Run: headless pygame with SDL's dummy video driver; simulated clock (each Clock.tick advances the game by its frame time, no real sleeping); random seed 0; keys injected as events and as key.get_pressed() state; no mouse input.
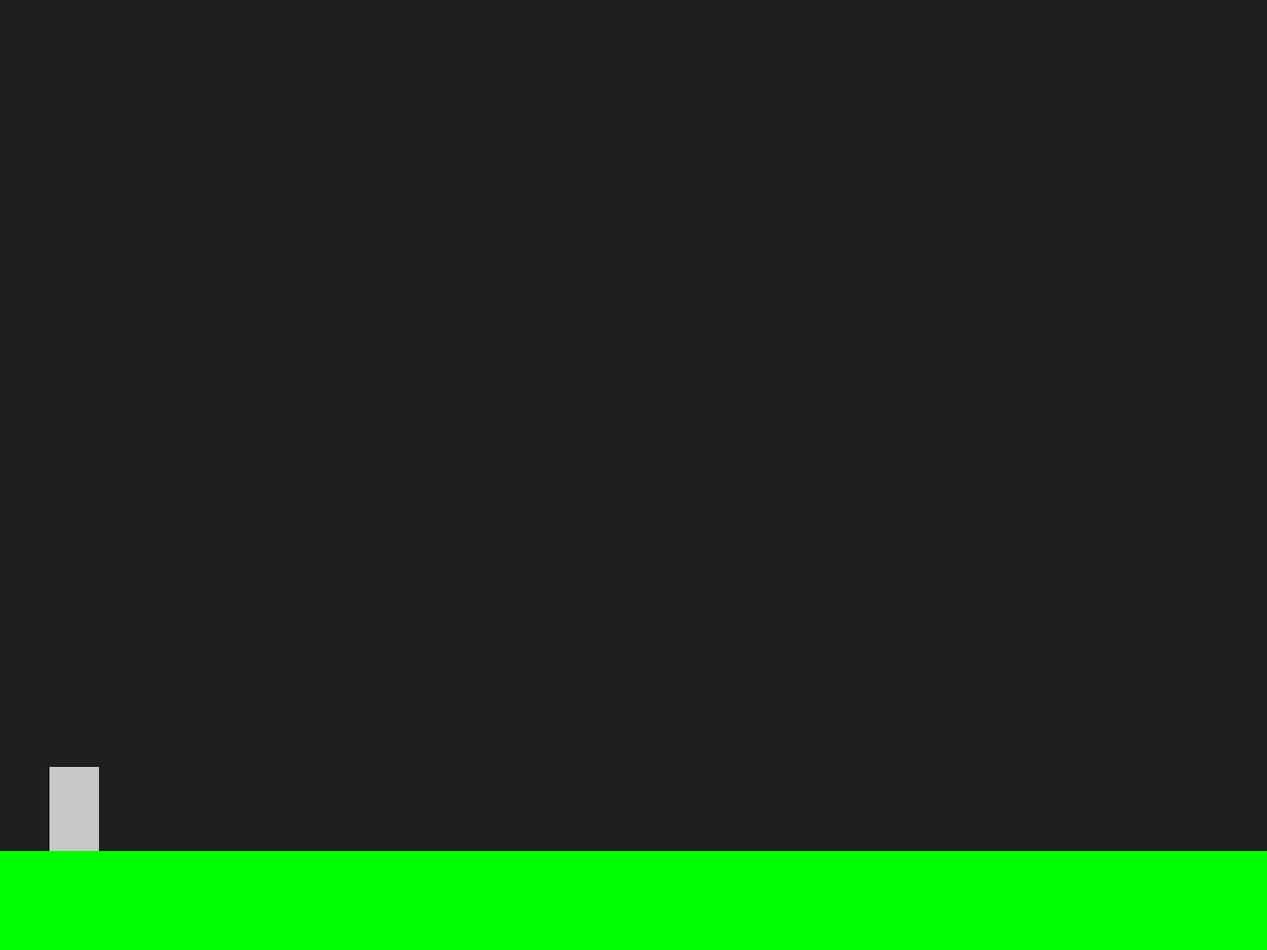
Frame 1 of 4 · flips 1–60 · no input
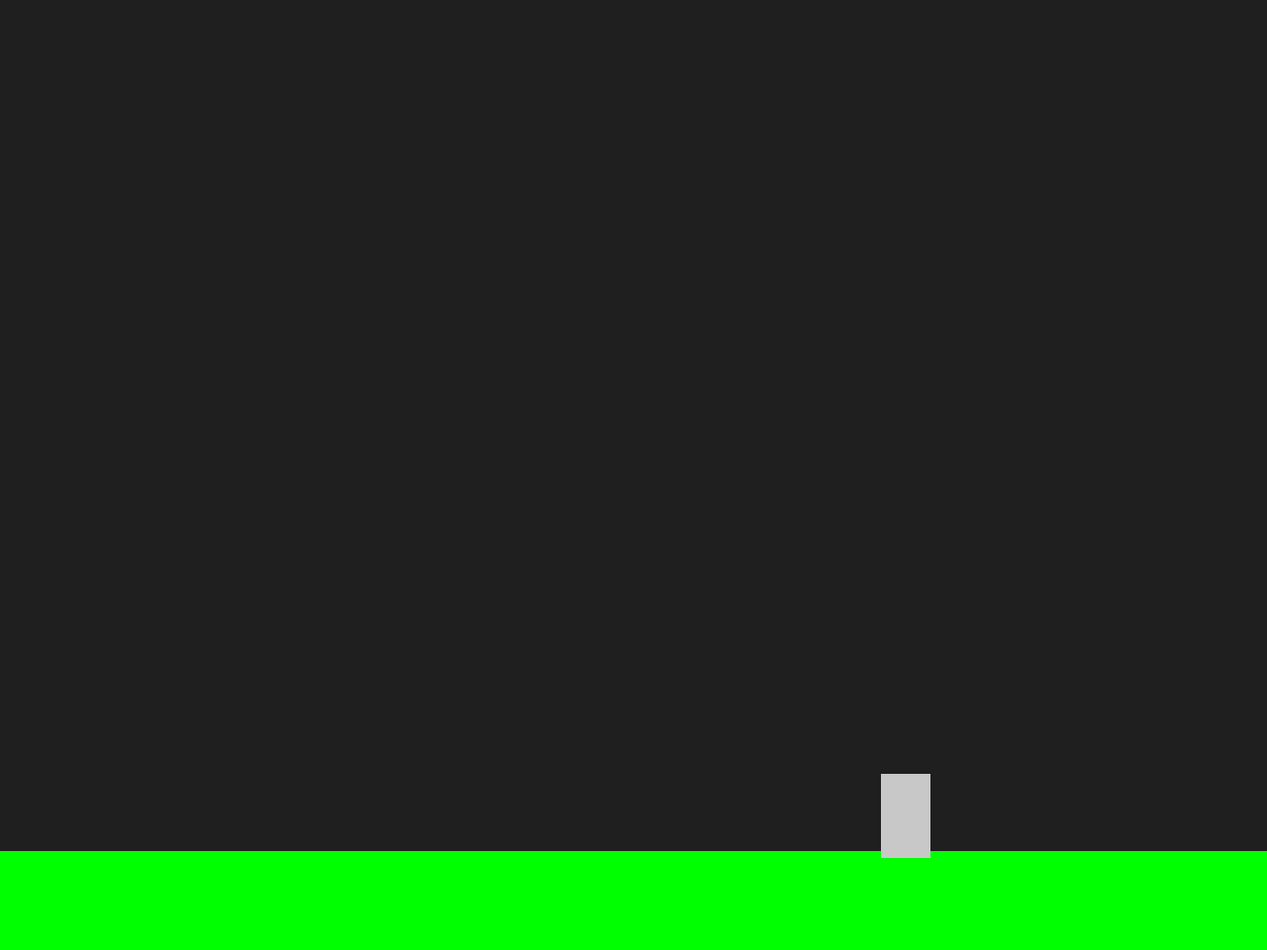
Frame 2 of 4 · flips 61–180 · tapped SPACE, RETURN · held RIGHT (→), D
Frame 3 of 4 · flips 181–300 · held DOWN (↓), S · screen unchanged from frame 2, image omitted
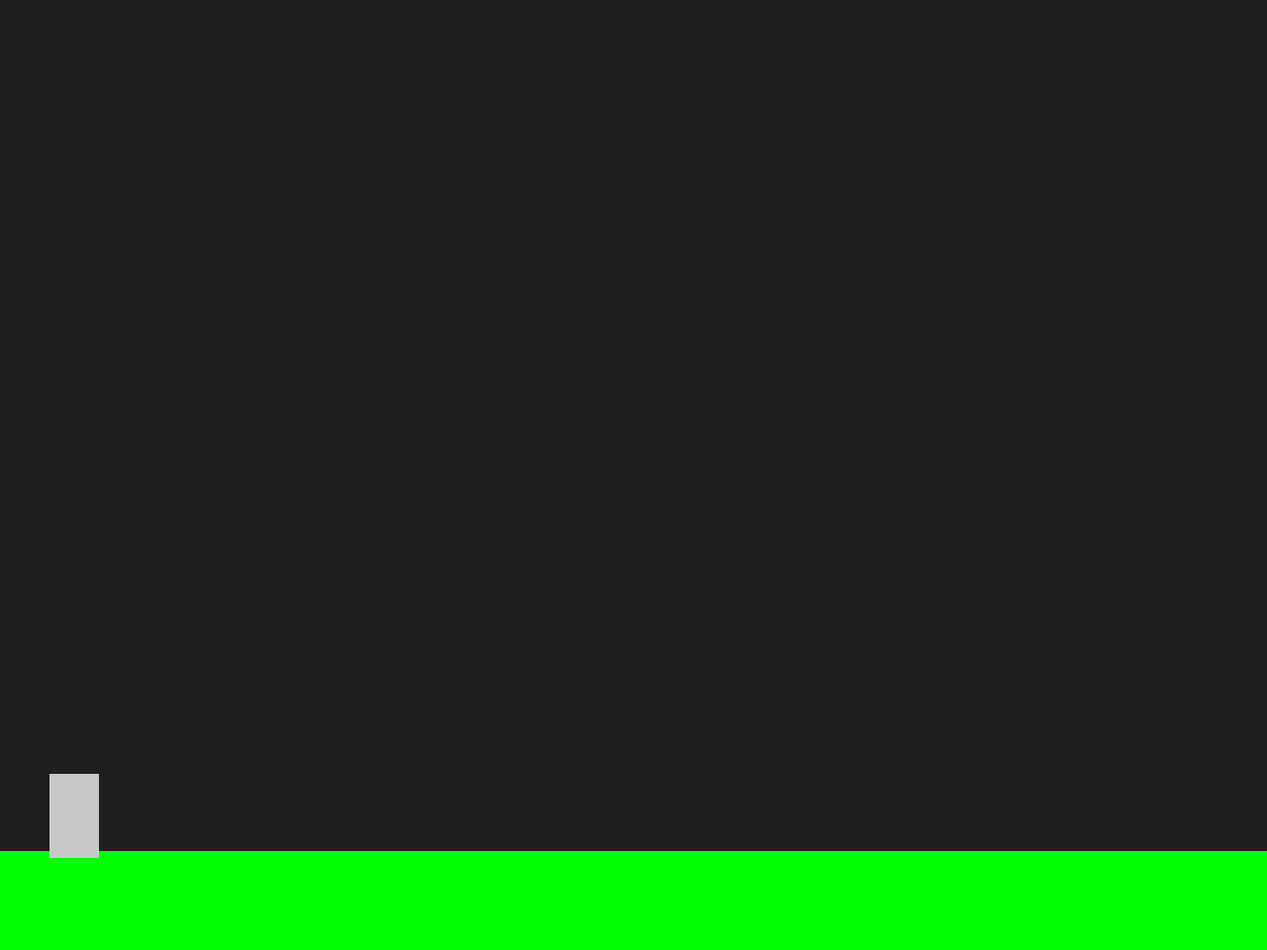
Frame 4 of 4 · flips 301–420 · held LEFT (←), A, UP (↑), W

The pygame program that drew these frames:

import sys
import pygame

pygame.mixer.pre_init(44100, -16, 2, 512)
pygame.init()
clock = pygame.time.Clock()

def player_animation():
    global player_inflight, player_at_ceiling, player_y_speed
    player.x += player_x_speed
    if player_inflight == False and player_at_ceiling == False:
        player.y -= player_y_speed
        if player.top < 675:
            player_at_ceiling = True
    else:    
        player.y += player_y_speed

    if player.colliderect(floor):
        player_y_speed = 0
        player_inflight = False
        player_at_ceiling = False

screen_width = 1280
screen_height = 960
player_x_speed = 0
player_y_speed =0
player_inflight = False
player_at_ceiling = False
player_at_floor = False

screen = pygame.display.set_mode((screen_width, screen_height))
pygame.display.set_caption('Mar10')

player = pygame.Rect(50, 775, 50, 85)
floor = pygame.Rect(0,860,screen_width,100)

bg_colour = pygame.Color('grey12')
light_grey = (200, 200, 200)
green = (0, 255, 0)

while True:
    for event in pygame.event.get():
        if event.type == pygame.QUIT:
            pygame.quit()
            sys.exit()
        if event.type == pygame.KEYDOWN:
            if event.key == pygame.K_RIGHT:
                player_x_speed += 7
            if event.key == pygame.K_LEFT:
                player_x_speed -= 7
        if event.type == pygame.KEYUP:
            if event.key == pygame.K_RIGHT:
                player_x_speed -= 7
            if event.key == pygame.K_LEFT:
                player_x_speed += 7
        if event.type == pygame.KEYDOWN:
            if event.key == pygame.K_SPACE:
                #no double jumping bro!
                if player_inflight != True:
                    player_y_speed += 7

    player_animation()

    screen.fill(bg_colour)
    pygame.draw.rect(screen, green, floor)
    pygame.draw.rect(screen, light_grey, player)
   
    pygame.display.flip()
    clock.tick(60)
